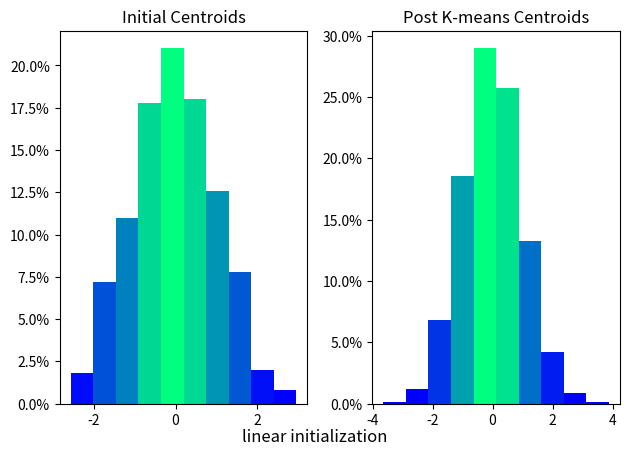
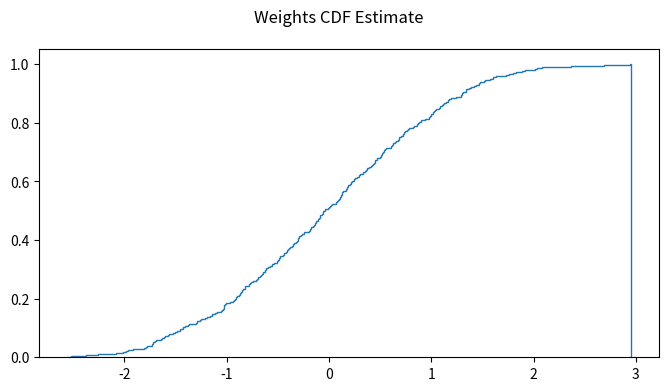

Write the Python code that produced these figures, in order.
import numpy as np
import matplotlib.pyplot as plt
from matplotlib.ticker import PercentFormatter
from matplotlib import colors

def compareDistributions(arr1, arr2, path=None, show_fig=True, plot_title="linear initialization", 
	arr1Title="Initial Centroids", arr2Title="Post K-means Centroids"):
	""" Graph for comparing distributions of two Numpy arrays. Used in this codebase to compare initial 
	centroid values to those after kmeans is ran. Adapted from https://matplotlib.org/gallery/statistics/hist.html
	
	Args:
		arr1 (ndarray): 1d numpy array of floats, set to initial kmeans centroids in our code.
		arr2 (ndarray): 1d numpy array of floats, set to post kmeans centroids in our code.
		path (String): path to save graph
		show_fig (bool): Flag to show figure.
		plot_title (String): title of graph. Set to init method in our code.
		arr1Title (String): title for first subplot.
		arr2Title (String): title for second subplot.
	"""
	figure, axs = plt.subplots(1, 2, tight_layout=True)#, sharey=True)
	figure.suptitle(plot_title, fontsize=12, y=0.03)

	w = np.ones_like(arr1)/float(len(arr1))
	N, bins, patches = axs[0].hist(arr1, density=False, weights=w)
	axs[0].set_title(arr1Title)
	fracs = N / N.max()
	norm = colors.Normalize(fracs.min(), fracs.max())
	for tf, tp in zip(fracs, patches):
		color = plt.cm.winter(norm(tf))
		tp.set_facecolor(color)
	axs[0].yaxis.set_major_formatter(PercentFormatter(xmax=1))

	figure.subplots_adjust(hspace=0.5)

	w_2 = np.ones_like(arr2)/float(len(arr2))
	N_2, bins_2, patches_2 = axs[1].hist(arr2, density=False, weights=w_2)
	axs[1].set_title(arr2Title)
	fracs_2 = N_2 / N_2.max()
	norm_2 = colors.Normalize(fracs_2.min(), fracs_2.max())
	for tf_2, tp_2 in zip(fracs_2, patches_2):
		color_2 = plt.cm.winter(norm(tf_2))
		tp_2.set_facecolor(color_2)
	axs[1].yaxis.set_major_formatter(PercentFormatter(xmax=1))

	if path: 
		figure.savefig(path)
	if show_fig:
		plt.show()
def graphCDF(weights, path=None, title=None, show_fig=True, plot_title="Weights CDF Estimate", bins_factor=1):
	"""
	Graph for graphing CDF of the values in a numpy array. Used in this codebase to graph
	CDF of weights of a layer. Adapted from https://matplotlib.org/examples/statistics/histogram_demo_cumulative.html

	Args:
		weights (ndarray): 1d numpy array of floats, set to weights of a layer in our code.
		path (String): path to save graph
		title (String): title of graph. Set to layer name in our code.
		show_fig (bool): Flag to show figure.
		plot_title (String): title of graph. Set to "Weights CDF Estimate" in our code.
		bins_factor (int): factor for the number of bins in the CDF histogram. More bins = less smooth curve.
	"""
	figure, ax = plt.subplots(figsize=(8, 4))
	figure.suptitle(plot_title, fontsize=12)
	num_bins = int(weights.size/bins_factor)
	ax.hist(weights, bins=num_bins, density=1, histtype='step', cumulative=True, label='weights')
	if path:
		figure.savefig(path)
	if show_fig:
		plt.show()

if __name__=="__main__":
	x = np.random.randn(500)
	y = np.random.randn(7000)
	compareDistributions(x, y)
	graphCDF(x)
